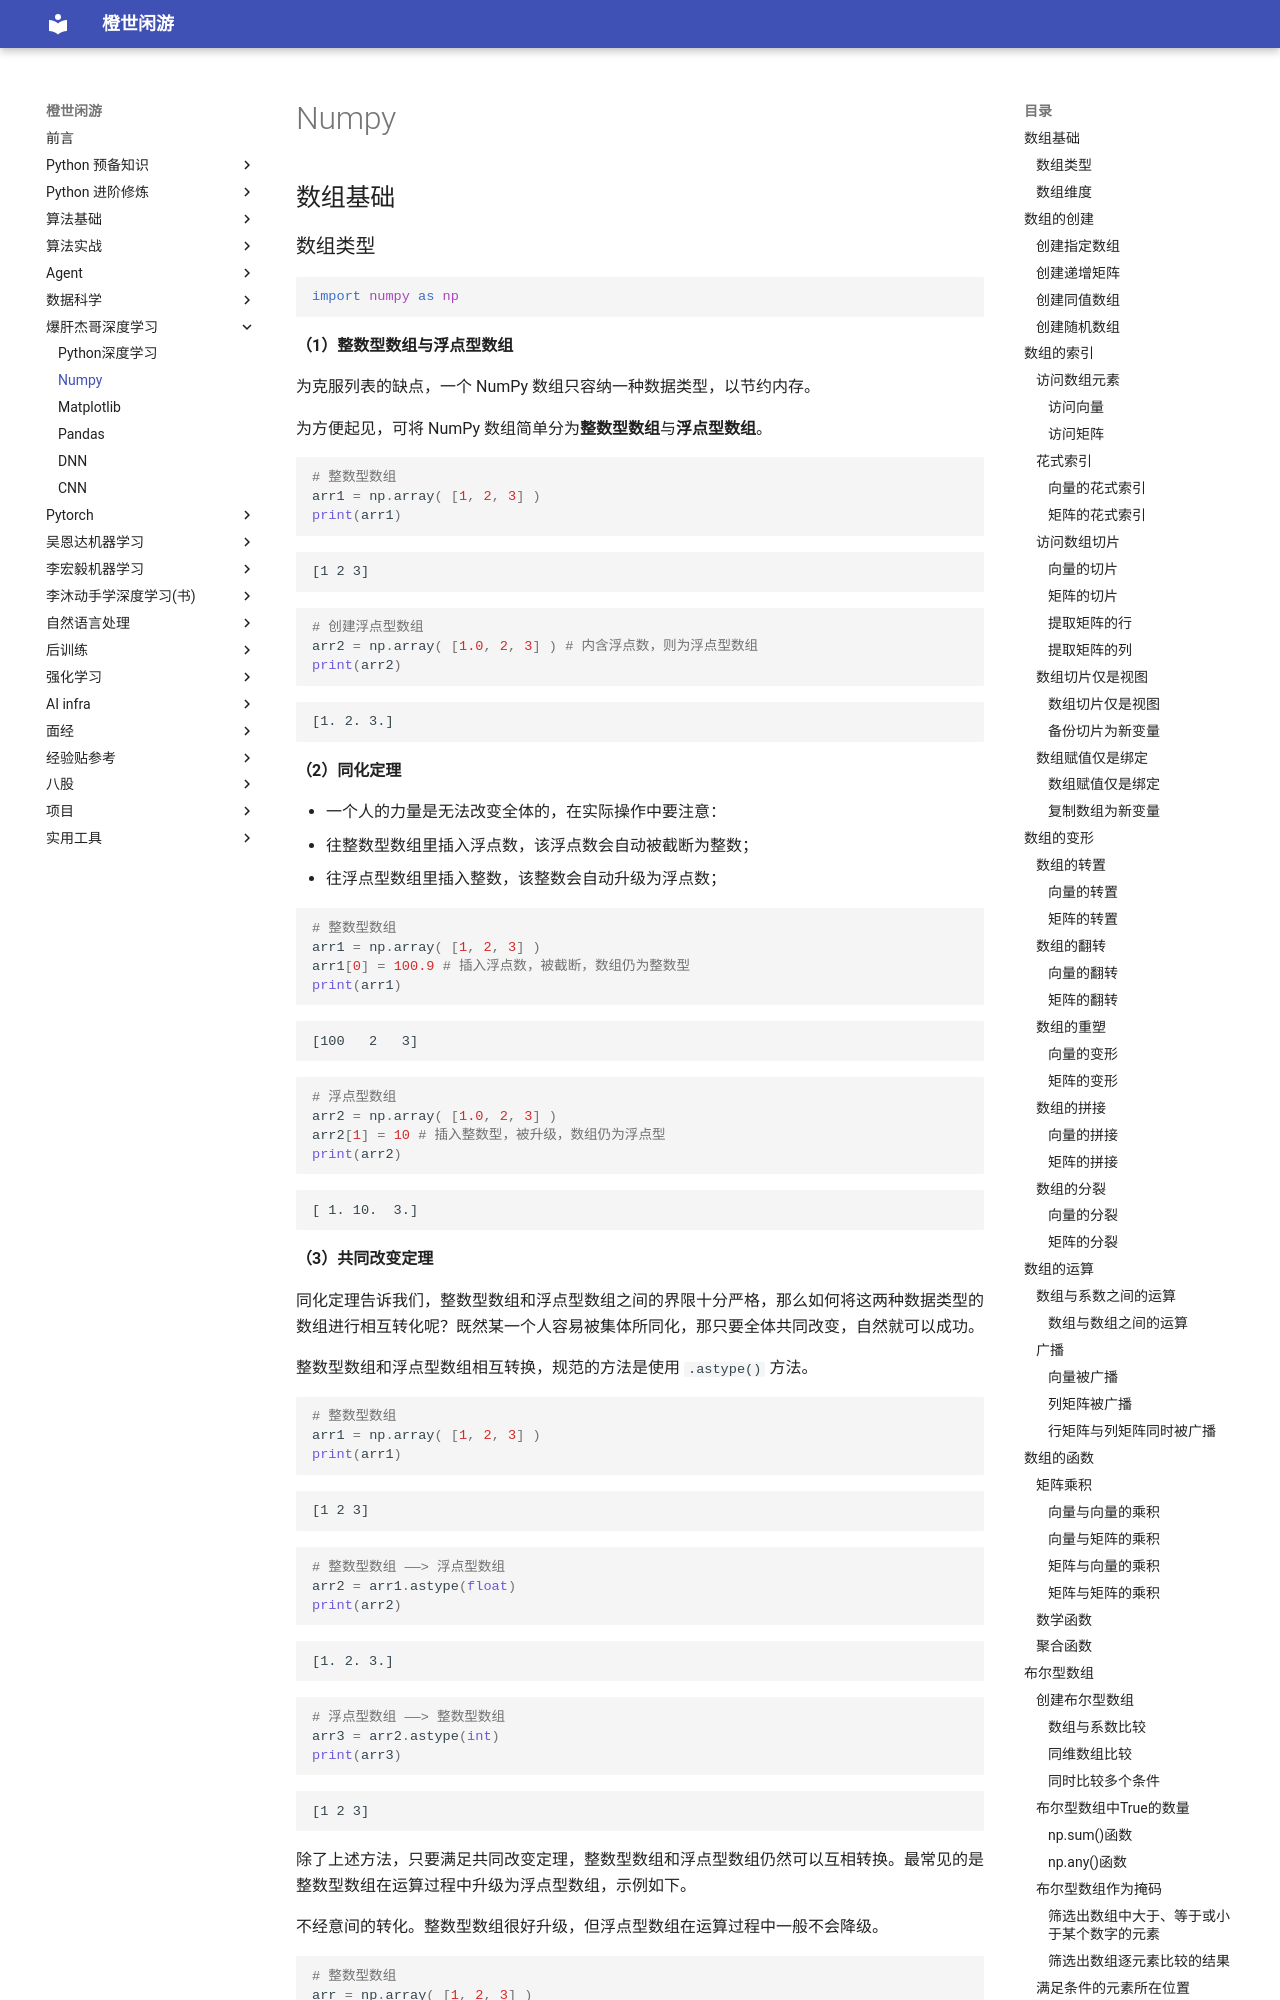

repository: frechen027/frechen027.github.io · page: jie_course/numpy/index.html · generator: mkdocs

# Numpy

## 数组基础

### 数组类型

```python
import numpy as np
```

**（1）整数型数组与浮点型数组**

为克服列表的缺点，一个 NumPy 数组只容纳一种数据类型，以节约内存。

为方便起见，可将 NumPy 数组简单分为**整数型数组**与**浮点型数组**。

```python
# 整数型数组
arr1 = np.array( [1, 2, 3] )
print(arr1)
```

    [1 2 3]

```python
# 创建浮点型数组
arr2 = np.array( [1.0, 2, 3] ) # 内含浮点数，则为浮点型数组
print(arr2)
```

    [1. 2. 3.]

**（2）同化定理**

- 一个人的力量是无法改变全体的，在实际操作中要注意：
- 往整数型数组里插入浮点数，该浮点数会自动被截断为整数；
- 往浮点型数组里插入整数，该整数会自动升级为浮点数；

```python
# 整数型数组
arr1 = np.array( [1, 2, 3] )
arr1[0] = 100.9 # 插入浮点数，被截断，数组仍为整数型
print(arr1)
```

    [100   2   3]

```python
# 浮点型数组
arr2 = np.array( [1.0, 2, 3] )
arr2[1] = 10 # 插入整数型，被升级，数组仍为浮点型
print(arr2)
```

    [ 1. 10.  3.]

**（3）共同改变定理**

同化定理告诉我们，整数型数组和浮点型数组之间的界限十分严格，那么如何将这两种数据类型的数组进行相互转化呢？既然某一个人容易被集体所同化，那只要全体共同改变，自然就可以成功。

整数型数组和浮点型数组相互转换，规范的方法是使用 `.astype()` 方法。

```python
# 整数型数组
arr1 = np.array( [1, 2, 3] )
print(arr1)
```

    [1 2 3]

```python
# 整数型数组 ——> 浮点型数组
arr2 = arr1.astype(float)
print(arr2)
```

    [1. 2. 3.]

```python
# 浮点型数组 ——> 整数型数组
arr3 = arr2.astype(int)
print(arr3)
```

    [1 2 3]

除了上述方法，只要满足共同改变定理，整数型数组和浮点型数组仍然可以互相转换。最常见的是整数型数组在运算过程中升级为浮点型数组，示例如下。

不经意间的转化。整数型数组很好升级，但浮点型数组在运算过程中一般不会降级。

```python
# 整数型数组
arr = np.array( [1, 2, 3] )
print(arr)
```

    [1 2 3]

```python
# 整数型数组与浮点数做运算
print( arr + 0.0 )
print( arr * 1.0 )
```

    [1. 2. 3.]
    [1. 2. 3.]

```python
# 整数型数组遇到除法（即便是除以整数）
print( arr / 1 )
```

    [1. 2. 3.]
